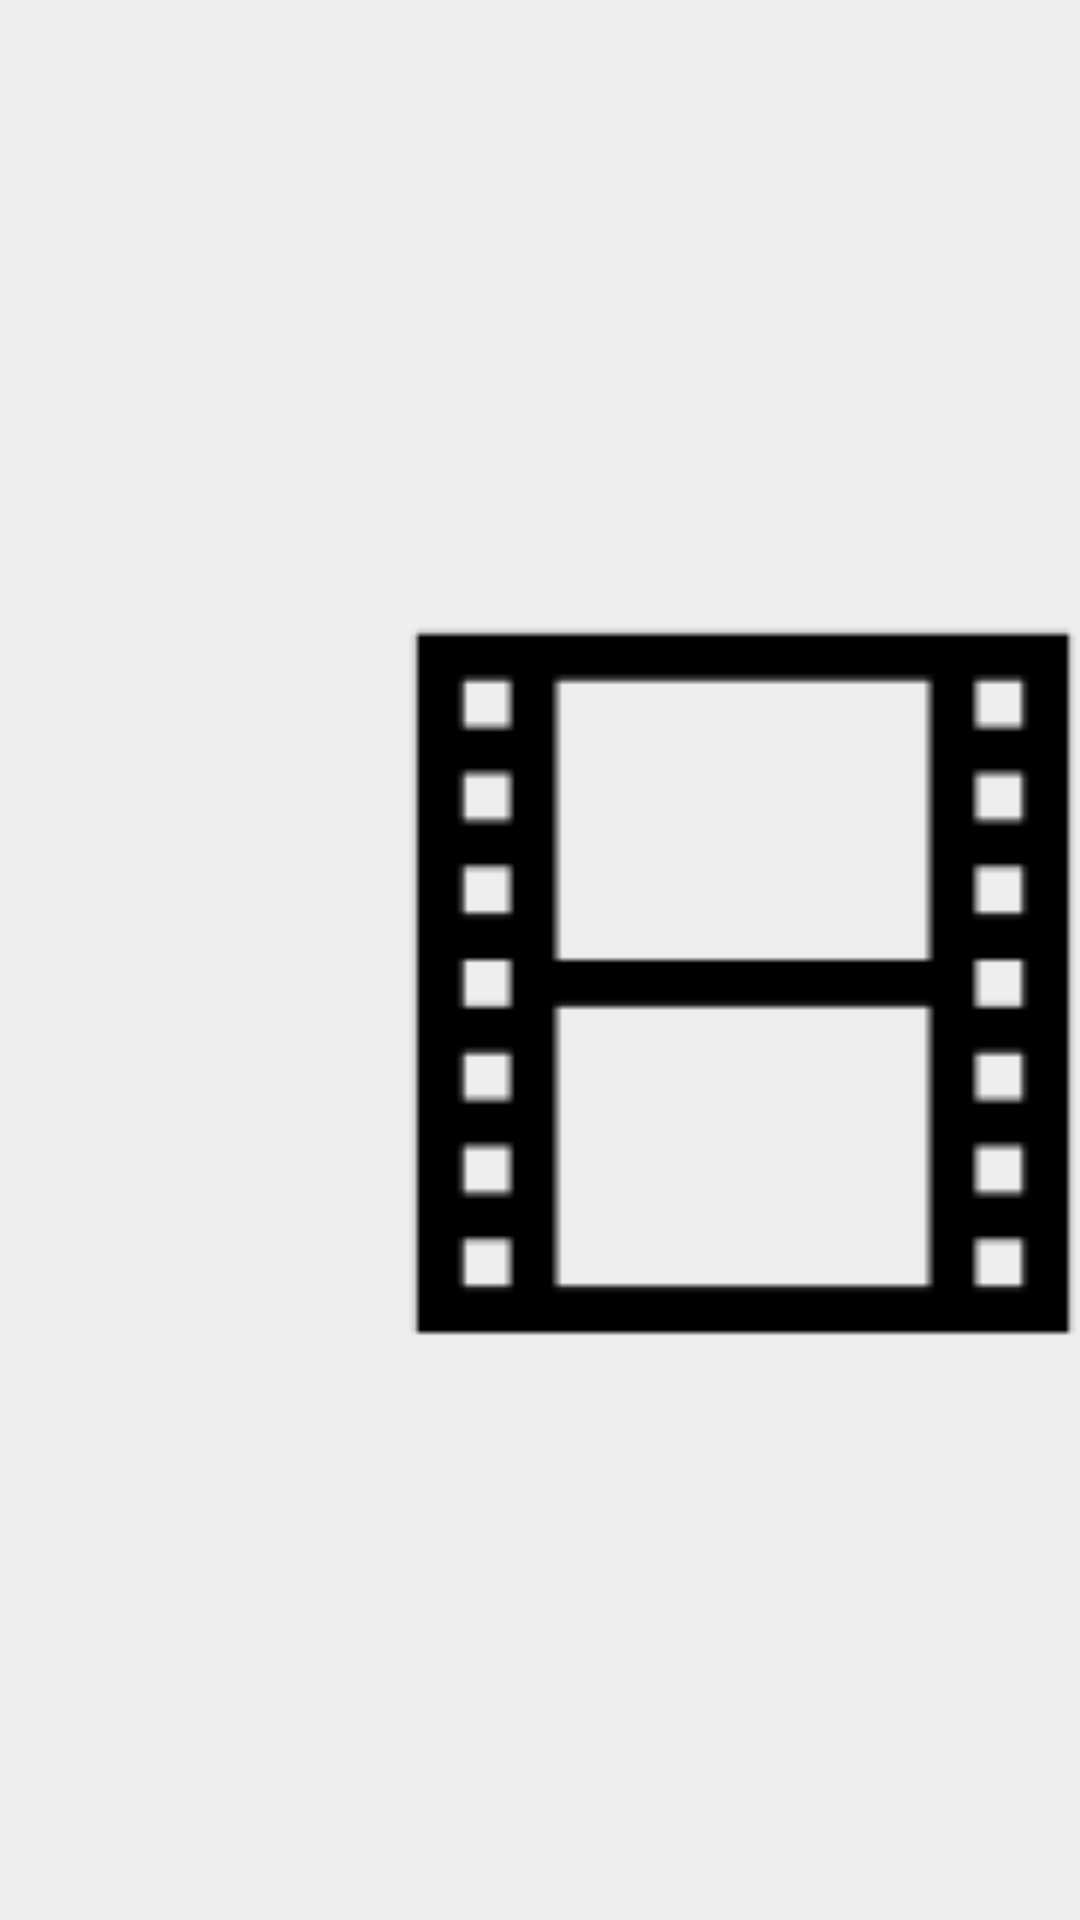

The Android layout XML behind this screen, and the referenced resources:
<!-- AndroidManifest.xml: application theme AppTheme -->
<!-- res/layout/similar_item.xml -->
<?xml version="1.0" encoding="utf-8"?>
<android.support.constraint.ConstraintLayout xmlns:android="http://schemas.android.com/apk/res/android"
    xmlns:app="http://schemas.android.com/apk/res-auto"
    android:layout_width="wrap_content"
    android:layout_height="wrap_content"
    android:background="@color/cardBackGround"
    android:layout_margin="6dp">

    <ImageView
        android:id="@+id/poster_img"
        android:layout_width="225dp"
        android:layout_height="wrap_content"
        android:contentDescription="@string/poster_image_for_film"
        android:minHeight="300dp"
        android:padding="8dp"
        android:scaleType="centerCrop"
        android:src="@mipmap/ic_movie"
        app:layout_constraintBottom_toBottomOf="parent"
        app:layout_constraintEnd_toEndOf="parent"
        app:layout_constraintLeft_toLeftOf="parent"
        app:layout_constraintTop_toTopOf="parent" />
</android.support.constraint.ConstraintLayout>
<!-- resources referenced by this layout -->
<resources>
  <color name="cardBackGround">#EEE</color>
  <!-- mipmap ic_movie: png bitmap (mipmap-hdpi, 214 bytes) -->
  <string name="poster_image_for_film">Poster Image for Film</string>
  <style name="AppTheme" parent="Base.Theme.AppCompat.Light">
          
          <item name="colorPrimary">@color/colorPrimary</item>
          <item name="colorPrimaryDark">@color/colorPrimaryDark</item>
          <item name="colorAccent">@color/colorAccent</item>
      </style>
  <color name="colorPrimary">#00AA8D</color>
  <color name="colorPrimaryDark">#008975</color>
  <color name="colorAccent">#00BF9A</color>
</resources>
